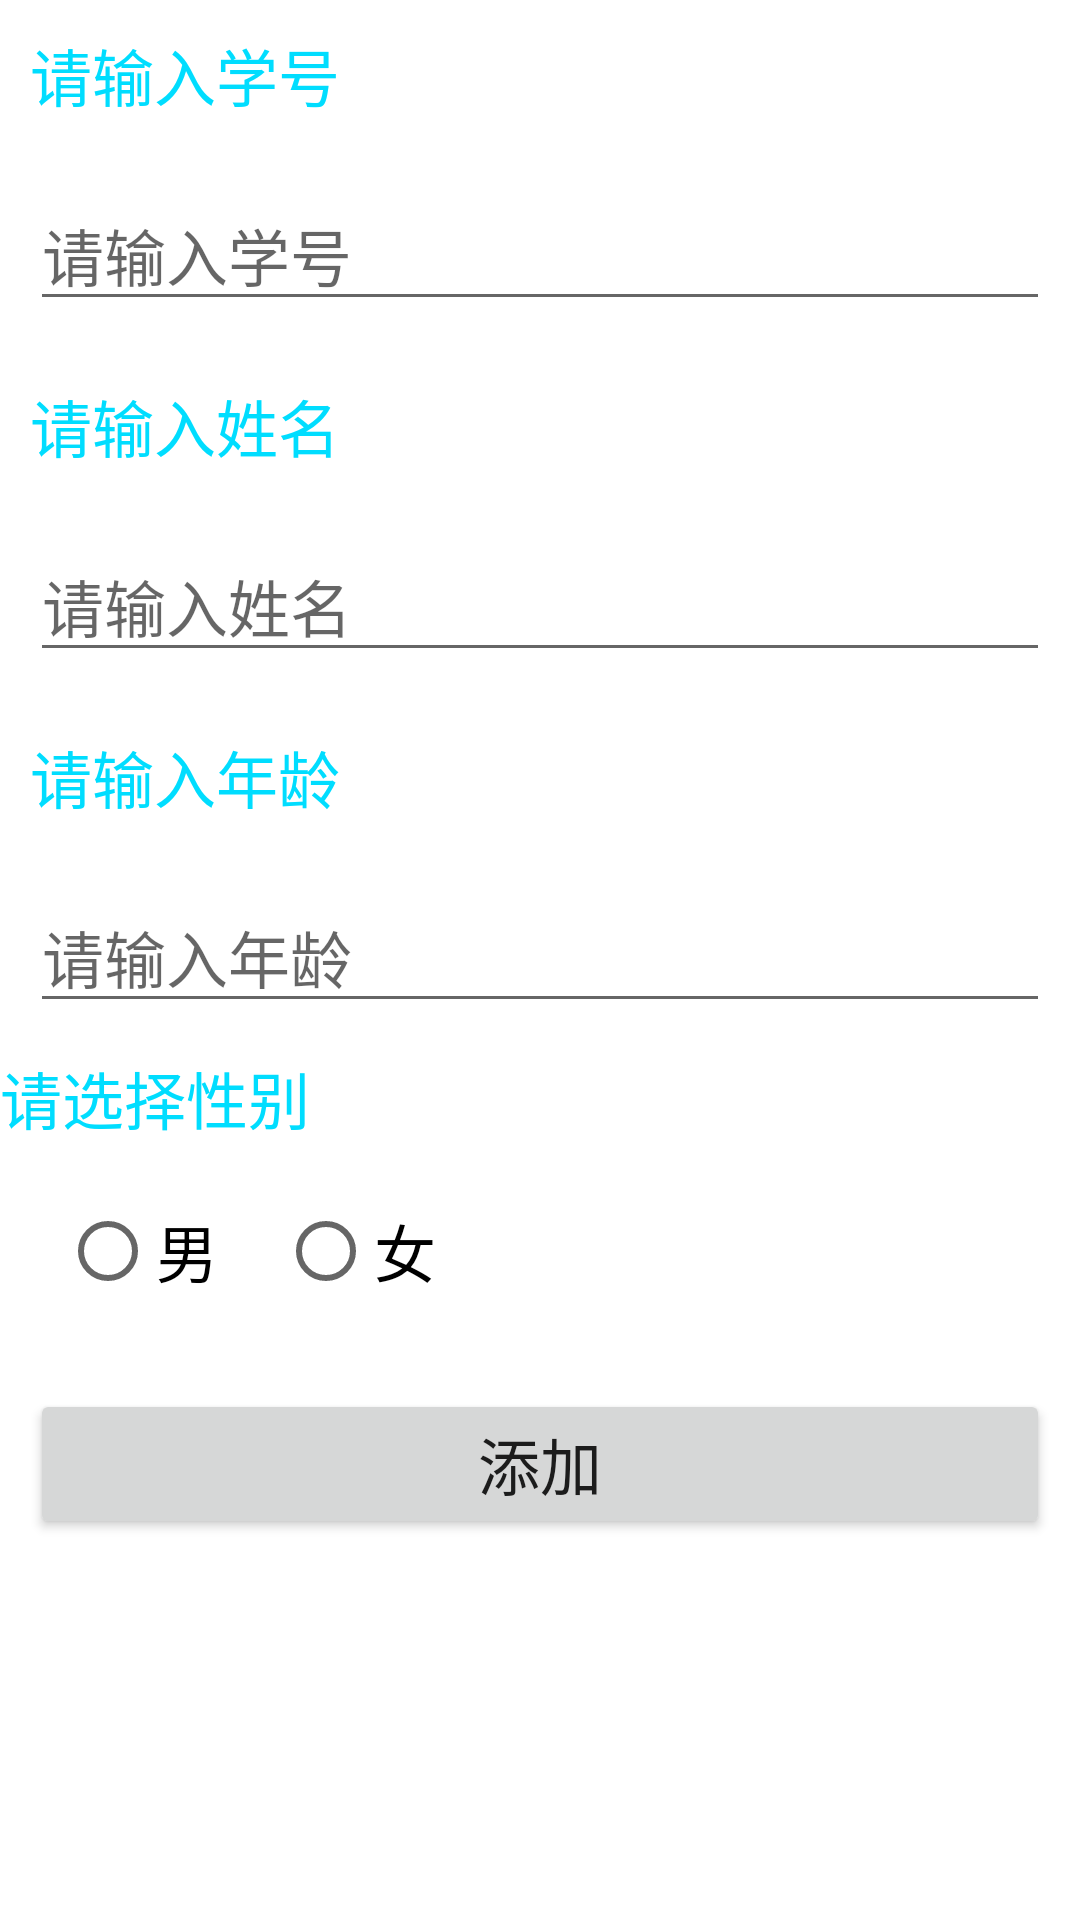

The Android layout XML behind this screen, and the referenced resources:
<!-- AndroidManifest.xml: application theme Theme.Jxc -->
<!-- res/layout/layout_add.xml -->
<?xml version="1.0" encoding="utf-8"?>
<LinearLayout xmlns:android="http://schemas.android.com/apk/res/android"
    android:layout_width="match_parent"
    android:layout_height="match_parent"
    android:orientation="vertical">
    <TextView
        android:layout_width="match_parent"
        android:layout_height="wrap_content"
        android:textSize="10pt"
        android:layout_margin="10dp"
        android:text="请输入学号"
        android:textColor="@android:color/holo_blue_bright"
        />
    <EditText
        android:layout_width="match_parent"
        android:layout_height="wrap_content"
        android:textSize="10pt"
        android:inputType="text"
        android:layout_margin="10dp"
        android:hint="请输入学号"
        android:id="@+id/id"
        />
    <TextView
        android:textColor="@android:color/holo_blue_bright"
        android:layout_width="match_parent"
        android:layout_height="wrap_content"
        android:textSize="10pt"
        android:layout_margin="10dp"
        android:text="请输入姓名"
        />
    <EditText
        android:layout_width="match_parent"
        android:layout_height="wrap_content"
        android:textSize="10pt"
        android:inputType="text"
        android:layout_margin="10dp"
        android:hint="请输入姓名"
        android:id="@+id/name"
        />
    <TextView
        android:textColor="@android:color/holo_blue_bright"
        android:layout_width="match_parent"
        android:layout_height="wrap_content"
        android:textSize="10pt"
        android:layout_margin="10dp"
        android:text="请输入年龄"
        />
    <EditText
        android:layout_width="match_parent"
        android:layout_height="wrap_content"
        android:textSize="10pt"
        android:layout_margin="10dp"
        android:inputType="text"
        android:hint="请输入年龄"
        android:id="@+id/age"
        />
    <TextView
        android:textColor="@android:color/holo_blue_bright"
        android:layout_width="match_parent"
        android:layout_height="wrap_content"
        android:textSize="10pt"
        android:text="请选择性别"
        />
    <RadioGroup
        android:layout_width="match_parent"
        android:layout_height="wrap_content"
        android:layout_margin="10dp"
        android:id="@+id/sex"
        android:orientation="horizontal"
        >
        <RadioButton
            android:id="@+id/man"
            android:layout_width="wrap_content"
            android:layout_height="wrap_content"
            android:textSize="10pt"
            android:layout_margin="10dp"
            android:text="男"
            />
        <RadioButton
            android:id="@+id/woman"
            android:layout_width="wrap_content"
            android:layout_height="wrap_content"
            android:textSize="10pt"
            android:layout_margin="10dp"
            android:text="女"
            />
    </RadioGroup>
    <Button
        android:layout_width="match_parent"
        android:layout_height="wrap_content"
        android:textSize="10pt"
        android:layout_margin="10dp"
        android:text="添加"
        android:id="@+id/add"
        />

</LinearLayout>
<!-- resources referenced by this layout -->
<resources>
  <style name="Theme.Jxc" parent="Theme.AppCompat.DayNight.NoActionBar">
          
          <item name="colorPrimary">@color/white</item>
          <item name="colorPrimaryVariant">@color/white</item>
          <item name="colorOnPrimary">@color/white</item>
          
          <item name="colorSecondary">@color/teal_200</item>
          <item name="colorSecondaryVariant">@color/teal_700</item>
          <item name="colorOnSecondary">@color/black</item>
          <item name="android:windowBackground">@color/white</item>
          <item name="android:statusBarColor" tools:targetApi="l">@color/black</item>
          
      </style>
  <color name="white">#FFFFFFFF</color>
  <color name="teal_200">#FF03DAC5</color>
  <color name="teal_700">#FF018786</color>
  <color name="black">#FF000000</color>
</resources>
